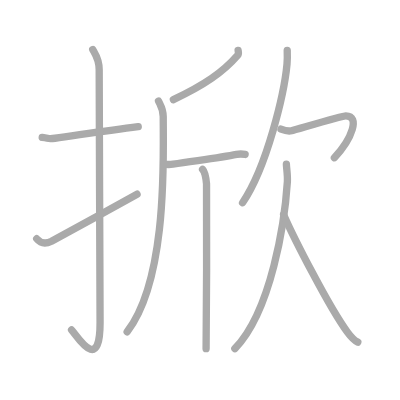
t = 0.00 s
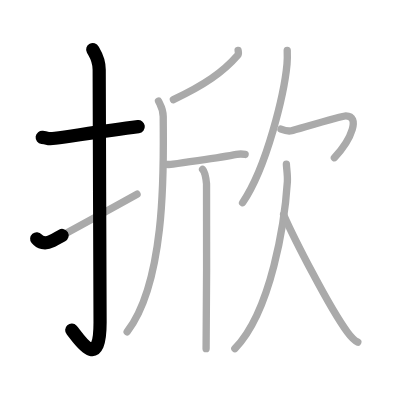
t = 2.25 s
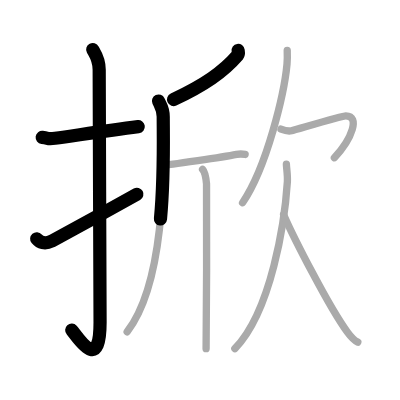
t = 4.50 s
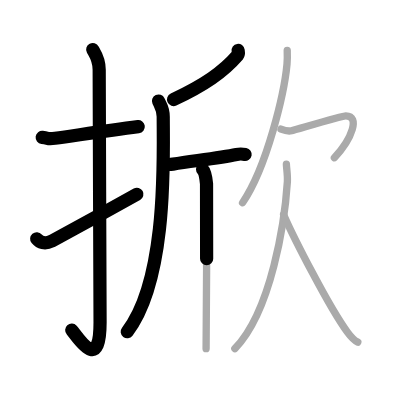
t = 6.50 s
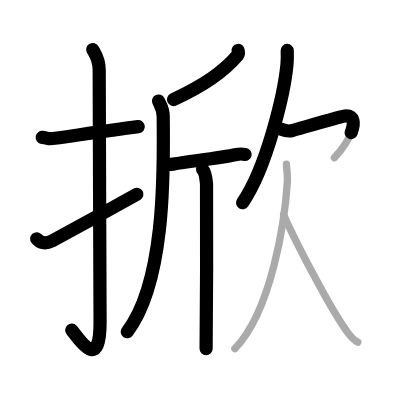
t = 8.75 s
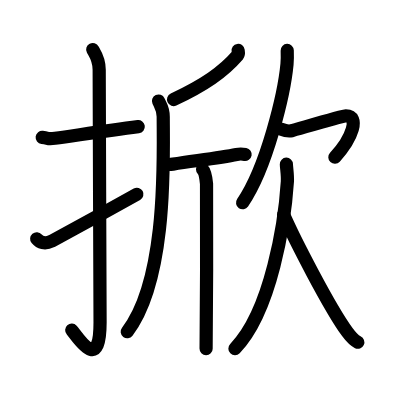
t = 11.00 s

The animated SVG that drew these frames (rendered in a browser with its animation timeline set to each time). Animation: 11 SMIL elements (animate=11); one cycle of 11.00 s.

<?xml version="1.0" standalone="no"?>
<!DOCTYPE svg PUBLIC "-//W3C//DTD SVG 1.1//EN"   "http://www.w3.org/Graphics/SVG/1.1/DTD/svg11.dtd">
<svg width="400px" height="400px"  version="1.1" xmlns="http://www.w3.org/2000/svg">
  <defs>
    <marker id="Triangle" viewBox="0 0 10 10" refX="0" refY="5" markerUnits="strokeWidth" markerWidth="3" style="stroke-opacity:0%;fill:#aaaaaa;" markerHeight="2" orient="auto">
      <path d="M 0 0 L 10 5 L 0 10 z" />
    </marker>
    
    <marker id="Arrow" viewBox="0 0 10 10" refX="5" refY="5" markerUnits="strokeWidth" markerWidth="1.8" style="stroke-opacity:0%;fill:#770000;" markerHeight="2" orient="auto">
      <path d="M 0 4 L 6 4 L 4 1 L 10 5 L 4 9 L 6 6 L 0 6 z" />
        <circle cx="5" cy="5" r="5" />
      </marker>
    
    <marker id="TriangleRed" viewBox="0 0 10 10" refX="0" refY="5" markerUnits="strokeWidth" markerWidth="3" style="stroke-opacity:0%;fill:#CC0000;" markerHeight="2" orient="auto">
      <path d="M 0 0 L 10 5 L 0 10 z" />
    </marker>
    
    <marker id="ArrowRed" viewBox="0 0 10 10" refX="5" refY="5" markerUnits="strokeWidth" markerWidth="1.8" style="stroke-opacity:0%;fill:#CC0000;" markerHeight="2" orient="auto">
      <path d="M 0 4 L 6 4 L 4 1 L 10 5 L 4 9 L 6 6 L 0 6 z" />
        <circle cx="5" cy="5" r="5" />
      </marker>
    
  </defs>
  
  <path style="fill:#ffffff; fill-opacity:100%; fill-rule:evenodd; stroke-width:0;" d="M 0 0 L 400px 0 L 400px 400px L 0 400px L 0 0" />

  <g transform="scale(3.6697247706422 3.6697247706422)">
<path style="fill:none; fill-opacity:0%; fill-rule:evenodd; stroke:#aaaaaa; stroke-opacity:100%; stroke-width: 1.5pt; stroke-linejoin:round; stroke-linecap:round;" d="M11.5 37.42c2.08 0.25 1.27 0.55 3.5 0.25c5.5-0.75 13.5-2 22.67-3.17"></path>
<path style="fill:none; fill-opacity:0%; fill-rule:evenodd; stroke:#aaaaaa; stroke-opacity:100%; stroke-width: 1.5pt; stroke-linejoin:round; stroke-linecap:round;" d="M25.27 13.5c0.48 0.92 1.76 2.49 1.76 5.52c0 15.23 0.24 57.46 0.24 68.9c0 14.25-6.32 3.53-7.77 2"></path>
<path style="fill:none; fill-opacity:0%; fill-rule:evenodd; stroke:#aaaaaa; stroke-opacity:100%; stroke-width: 1.5pt; stroke-linejoin:round; stroke-linecap:round;" d="M10 65.06c0.84 1 2.18 1.58 4.04 0.66c1.1-0.54 18.66-10.19 23.31-12.81"></path>
<path style="fill:none; fill-opacity:0%; fill-rule:evenodd; stroke:#aaaaaa; stroke-opacity:100%; stroke-width: 1.5pt; stroke-linejoin:round; stroke-linecap:round;" d="M64.89 13.75c0.05 0.32 0.2 0.93-0.09 1.27c-4 4.63-9.11 8.14-17.55 12.12"></path>
<path style="fill:none; fill-opacity:0%; fill-rule:evenodd; stroke:#aaaaaa; stroke-opacity:100%; stroke-width: 1.5pt; stroke-linejoin:round; stroke-linecap:round;" d="M43.19 27.54c0.56 1.21 1.29 2.04 1.29 4.3c0 10.85 1.24 44.21-9.83 58.59"></path>
<path style="fill:none; fill-opacity:0%; fill-rule:evenodd; stroke:#aaaaaa; stroke-opacity:100%; stroke-width: 1.5pt; stroke-linejoin:round; stroke-linecap:round;" d="M44.83 44.68c0.26 0.08 1.64 0.15 2.32 0.05c6.35-0.98 12.9-1.73 17.32-2.65c0.69-0.14 1.9-0.08 2.33 0"></path>
<path style="fill:none; fill-opacity:0%; fill-rule:evenodd; stroke:#aaaaaa; stroke-opacity:100%; stroke-width: 1.5pt; stroke-linejoin:round; stroke-linecap:round;" d="M55.2 46.16c0.6 0.61 0.96 2.72 1.08 3.94c0.12 1.21 0 37.34-0.12 44.91"></path>
<path style="fill:none; fill-opacity:0%; fill-rule:evenodd; stroke:#aaaaaa; stroke-opacity:100%; stroke-width: 1.5pt; stroke-linejoin:round; stroke-linecap:round;" d="M78.27 13.75c0.03 0.93 0.06 2.4-0.06 3.74c-0.73 7.88-5.46 28.01-12.11 37.76"></path>
<path style="fill:none; fill-opacity:0%; fill-rule:evenodd; stroke:#aaaaaa; stroke-opacity:100%; stroke-width: 1.5pt; stroke-linejoin:round; stroke-linecap:round;" d="M76.57 35.18c0.65 0.26 1.89 0.68 2.88 0.44c1.2-0.28 13.62-4.05 14.77-4.06c3.94-0.04 1.79 6.18-3.1 11.42"></path>
<path style="fill:none; fill-opacity:0%; fill-rule:evenodd; stroke:#aaaaaa; stroke-opacity:100%; stroke-width: 1.5pt; stroke-linejoin:round; stroke-linecap:round;" d="M78.04 44.75c0.03 1.11 0.38 3.03 0.27 4.76C77.62 60.27 73.97 84.73 64 95"></path>
<path style="fill:none; fill-opacity:0%; fill-rule:evenodd; stroke:#aaaaaa; stroke-opacity:100%; stroke-width: 1.5pt; stroke-linejoin:round; stroke-linecap:round;" d="M77.28 58.5c2.76 6.32 12.43 25.27 17.39 32.02c1.04 1.42 1.84 2.27 2.83 2.73"></path>

<path style="fill:none; fill-opacity:0%; fill-rule:evenodd; stroke:#000000; stroke-opacity:100%; stroke-width: 2.7pt; stroke-linejoin:round; stroke-linecap:round;" d="M11.5 37.42c2.08 0.25 1.27 0.55 3.5 0.25c5.5-0.75 13.5-2 22.67-3.17" pathLength="100" stroke-dashoffset="100" stroke-dasharray="100 105"><animate id="dashAnim1" attributeName="stroke-dashoffset" from="100" to="0" dur="1s" calcMode="linear" fill="freeze"/></path>
<path style="fill:none; fill-opacity:0%; fill-rule:evenodd; stroke:#000000; stroke-opacity:100%; stroke-width: 2.7pt; stroke-linejoin:round; stroke-linecap:round;" d="M25.27 13.5c0.48 0.92 1.76 2.49 1.76 5.52c0 15.23 0.24 57.46 0.24 68.9c0 14.25-6.32 3.53-7.77 2" pathLength="100" stroke-dashoffset="100" stroke-dasharray="100 105"><animate id="dashAnim2" attributeName="stroke-dashoffset" from="100" to="0" dur="1s" calcMode="linear" begin="dashAnim1.end" fill="freeze"/></path>
<path style="fill:none; fill-opacity:0%; fill-rule:evenodd; stroke:#000000; stroke-opacity:100%; stroke-width: 2.7pt; stroke-linejoin:round; stroke-linecap:round;" d="M10 65.06c0.84 1 2.18 1.58 4.04 0.66c1.1-0.54 18.66-10.19 23.31-12.81" pathLength="100" stroke-dashoffset="100" stroke-dasharray="100 105"><animate id="dashAnim3" attributeName="stroke-dashoffset" from="100" to="0" dur="1s" calcMode="linear" begin="dashAnim2.end" fill="freeze"/></path>
<path style="fill:none; fill-opacity:0%; fill-rule:evenodd; stroke:#000000; stroke-opacity:100%; stroke-width: 2.7pt; stroke-linejoin:round; stroke-linecap:round;" d="M64.89 13.75c0.05 0.32 0.2 0.93-0.09 1.27c-4 4.63-9.11 8.14-17.55 12.12" pathLength="100" stroke-dashoffset="100" stroke-dasharray="100 105"><animate id="dashAnim4" attributeName="stroke-dashoffset" from="100" to="0" dur="1s" calcMode="linear" begin="dashAnim3.end" fill="freeze"/></path>
<path style="fill:none; fill-opacity:0%; fill-rule:evenodd; stroke:#000000; stroke-opacity:100%; stroke-width: 2.7pt; stroke-linejoin:round; stroke-linecap:round;" d="M43.19 27.54c0.56 1.21 1.29 2.04 1.29 4.3c0 10.85 1.24 44.21-9.83 58.59" pathLength="100" stroke-dashoffset="100" stroke-dasharray="100 105"><animate id="dashAnim5" attributeName="stroke-dashoffset" from="100" to="0" dur="1s" calcMode="linear" begin="dashAnim4.end" fill="freeze"/></path>
<path style="fill:none; fill-opacity:0%; fill-rule:evenodd; stroke:#000000; stroke-opacity:100%; stroke-width: 2.7pt; stroke-linejoin:round; stroke-linecap:round;" d="M44.83 44.68c0.26 0.08 1.64 0.15 2.32 0.05c6.35-0.98 12.9-1.73 17.32-2.65c0.69-0.14 1.9-0.08 2.33 0" pathLength="100" stroke-dashoffset="100" stroke-dasharray="100 105"><animate id="dashAnim6" attributeName="stroke-dashoffset" from="100" to="0" dur="1s" calcMode="linear" begin="dashAnim5.end" fill="freeze"/></path>
<path style="fill:none; fill-opacity:0%; fill-rule:evenodd; stroke:#000000; stroke-opacity:100%; stroke-width: 2.7pt; stroke-linejoin:round; stroke-linecap:round;" d="M55.2 46.16c0.6 0.61 0.96 2.72 1.08 3.94c0.12 1.21 0 37.34-0.12 44.91" pathLength="100" stroke-dashoffset="100" stroke-dasharray="100 105"><animate id="dashAnim7" attributeName="stroke-dashoffset" from="100" to="0" dur="1s" calcMode="linear" begin="dashAnim6.end" fill="freeze"/></path>
<path style="fill:none; fill-opacity:0%; fill-rule:evenodd; stroke:#000000; stroke-opacity:100%; stroke-width: 2.7pt; stroke-linejoin:round; stroke-linecap:round;" d="M78.27 13.75c0.03 0.93 0.06 2.4-0.06 3.74c-0.73 7.88-5.46 28.01-12.11 37.76" pathLength="100" stroke-dashoffset="100" stroke-dasharray="100 105"><animate id="dashAnim8" attributeName="stroke-dashoffset" from="100" to="0" dur="1s" calcMode="linear" begin="dashAnim7.end" fill="freeze"/></path>
<path style="fill:none; fill-opacity:0%; fill-rule:evenodd; stroke:#000000; stroke-opacity:100%; stroke-width: 2.7pt; stroke-linejoin:round; stroke-linecap:round;" d="M76.57 35.18c0.65 0.26 1.89 0.68 2.88 0.44c1.2-0.28 13.62-4.05 14.77-4.06c3.94-0.04 1.79 6.18-3.1 11.42" pathLength="100" stroke-dashoffset="100" stroke-dasharray="100 105"><animate id="dashAnim9" attributeName="stroke-dashoffset" from="100" to="0" dur="1s" calcMode="linear" begin="dashAnim8.end" fill="freeze"/></path>
<path style="fill:none; fill-opacity:0%; fill-rule:evenodd; stroke:#000000; stroke-opacity:100%; stroke-width: 2.7pt; stroke-linejoin:round; stroke-linecap:round;" d="M78.04 44.75c0.03 1.11 0.38 3.03 0.27 4.76C77.62 60.27 73.97 84.73 64 95" pathLength="100" stroke-dashoffset="100" stroke-dasharray="100 105"><animate id="dashAnim10" attributeName="stroke-dashoffset" from="100" to="0" dur="1s" calcMode="linear" begin="dashAnim9.end" fill="freeze"/></path>
<path style="fill:none; fill-opacity:0%; fill-rule:evenodd; stroke:#000000; stroke-opacity:100%; stroke-width: 2.7pt; stroke-linejoin:round; stroke-linecap:round;" d="M77.28 58.5c2.76 6.32 12.43 25.27 17.39 32.02c1.04 1.42 1.84 2.27 2.83 2.73" pathLength="100" stroke-dashoffset="100" stroke-dasharray="100 105"><animate id="dashAnim11" attributeName="stroke-dashoffset" from="100" to="0" dur="1s" calcMode="linear" begin="dashAnim10.end" fill="freeze"/></path>

</g>

</svg>  
          
